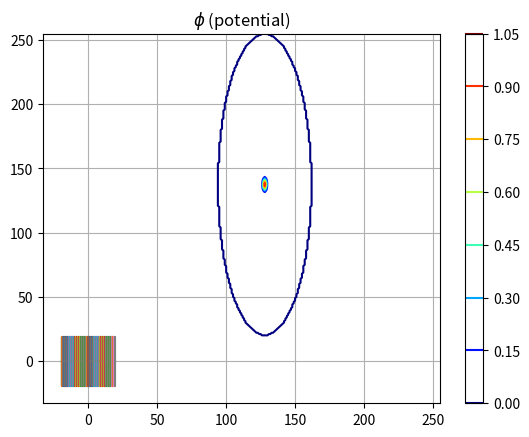

This chart was generated by the following Python code:
import numpy as np
import math as mt
import scipy.fftpack as sf
import matplotlib.pyplot as plt
%matplotlib inline

nx=256; ny=nx
nt=5000; isav=25; dt=2e-2
lx=2*np.pi/0.15; ly=lx
dx=lx/nx; dy=ly/ny

x = np.arange(nx)*dx
y = np.arange(ny)*dy
X,Y = np.meshgrid(x,y)

kx =2*np.pi/lx*np.r_[np.arange(nx/2),np.arange(-nx/2,0)]
ky =2*np.pi/ly*np.r_[np.arange(ny/2),np.arange(-ny/2,0)]

kx2=kx**2; ky2=ky**2
KX, KY =np.meshgrid(kx ,ky )
KX2,KY2 =np.meshgrid(kx2,ky2)

r1 = ((Y-22.5)/0.7)**2 + ((X-lx/2)/0.2)**2

phif = np.fft.ifftshift(1*np.exp(-r1))
phifhst =np.zeros((nt//isav,nx,ny))

phif[:128:,:128]= np.conj(phif[:128,:128])
phif[0,0] = 0

phif = np.fft.fftshift(phif)

phifhst[0,:,:] = abs(phif)

cs = plt.contour(phifhst[0,:,:],cmap='jet') # PuOr
# plt.xlim(108,148)
# plt.ylim(108,148)
plt.grid()
plt.colorbar(cs) #, extend='both')
plt.title('$\phi$ (potential)')
plt.show()

test = [1,2,3,4,5]
print(test[:2])
print(test[2:])

plt.plot(KX,KY)

